Photos from the image-classification dataset "picture" in the GitHub repository hk-railway/picturebook. Its 18 classes are: JR bus, JR ETC, JR EXP DC, JR EXP EC, JR ferry, JR local&etc PC, JR local diesel car, JR LOCAL EC1, JR LOCAL EC2, JR local hybrid car, JR LOCO, JR maglev, JR shinkansen, JR super express diesel car, JR super express electric car, JR superexp ec(jnr1), JR superexp ec(jnr2), JR super express passenger car.

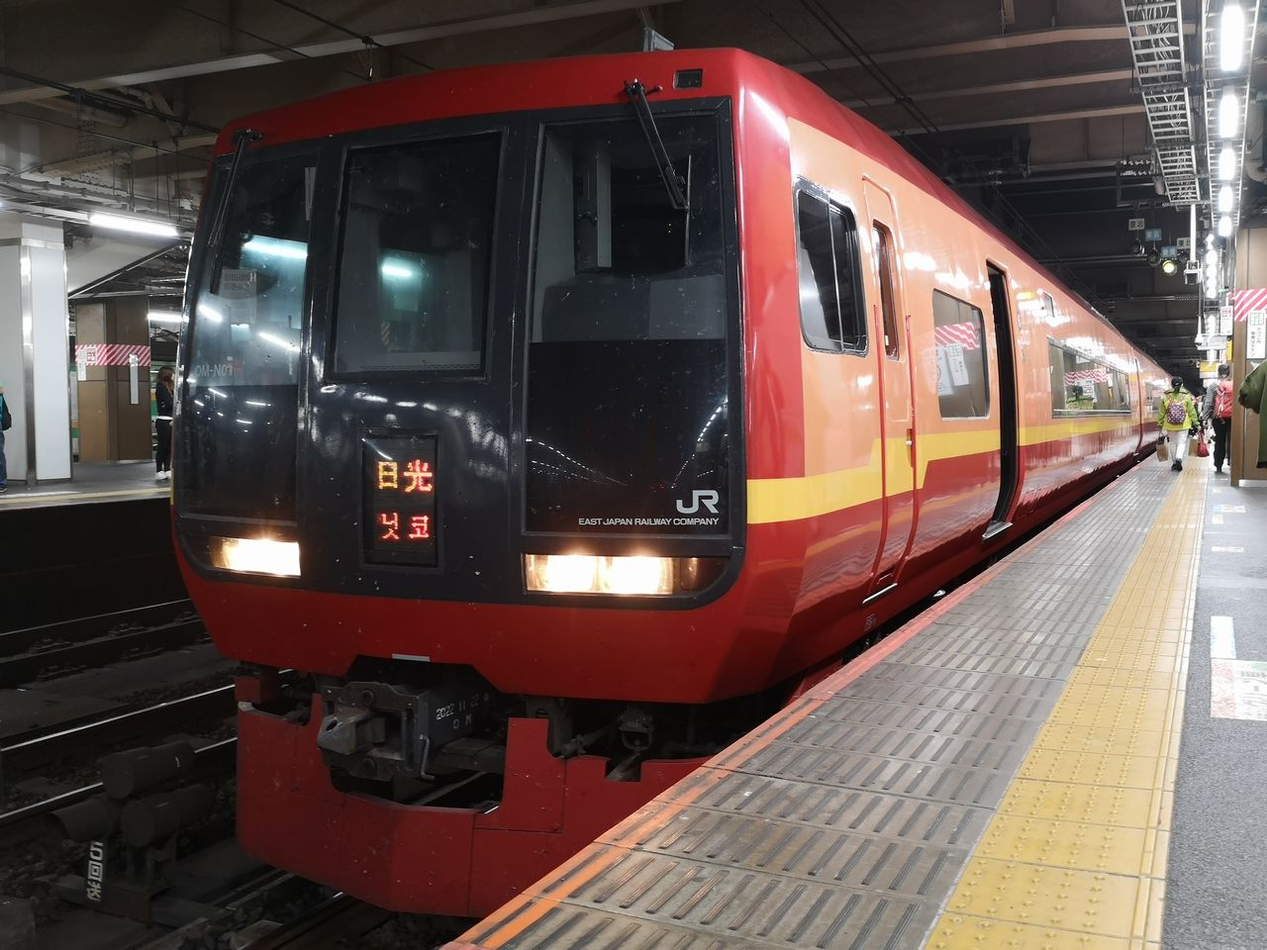
Label: JR super express electric car

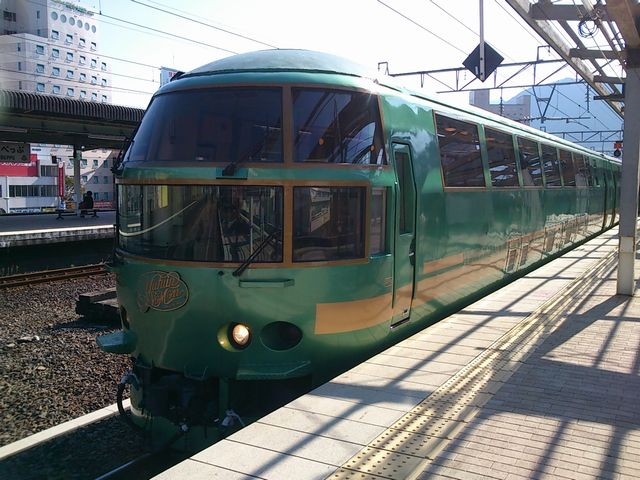
Label: JR super express diesel car

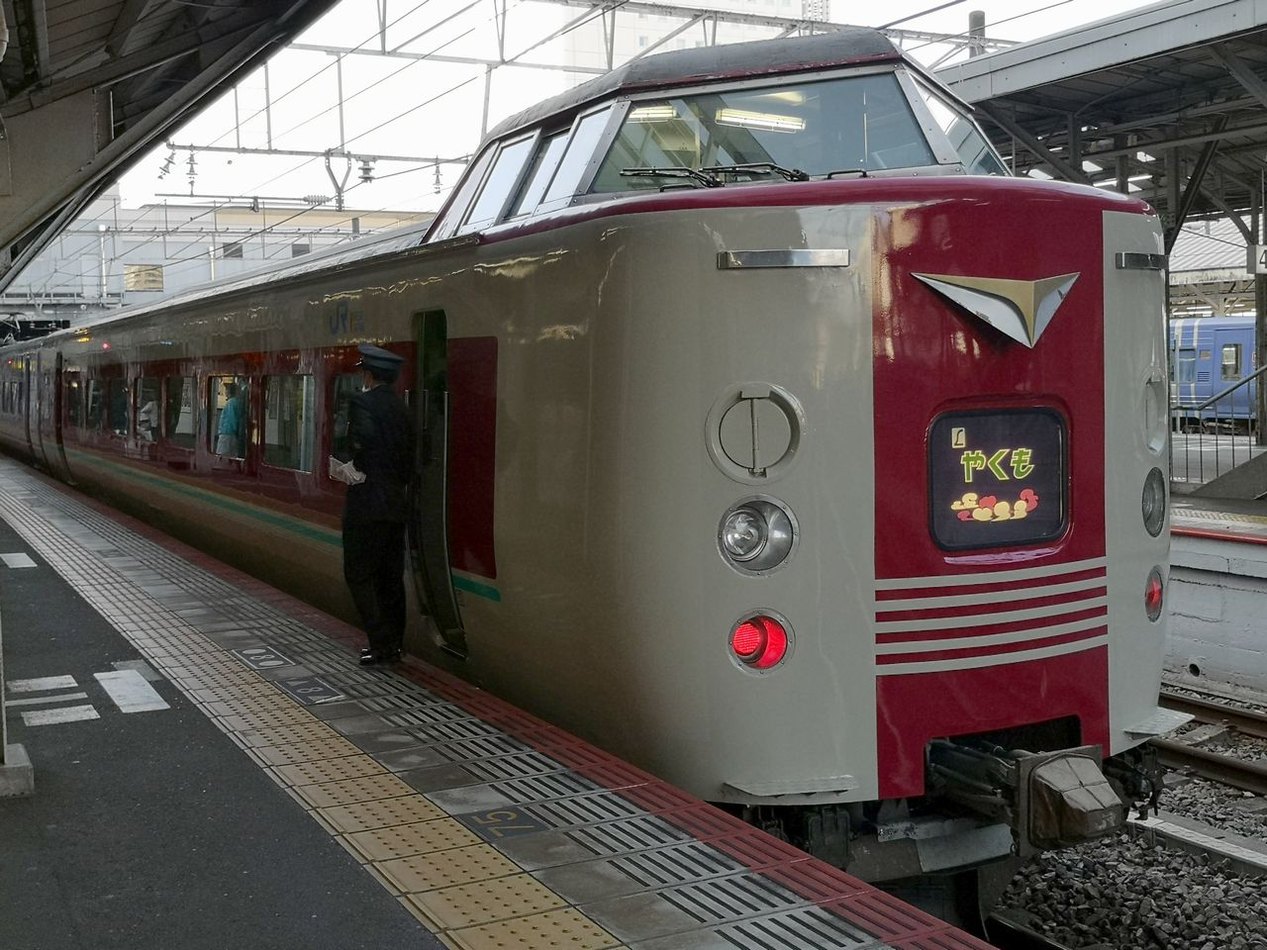
Label: JR superexp ec(jnr2)

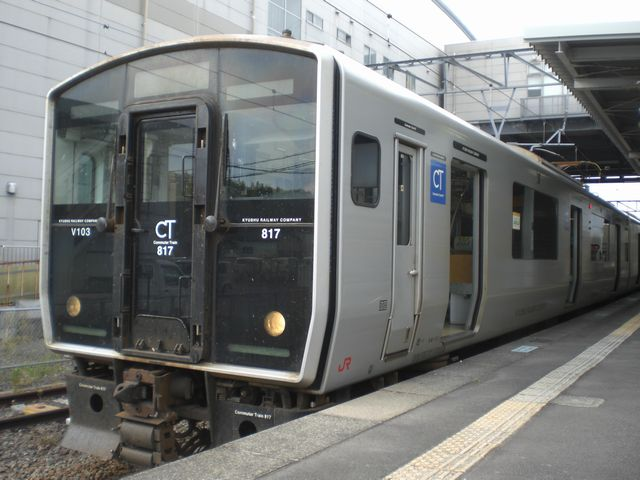
Label: JR LOCAL EC1

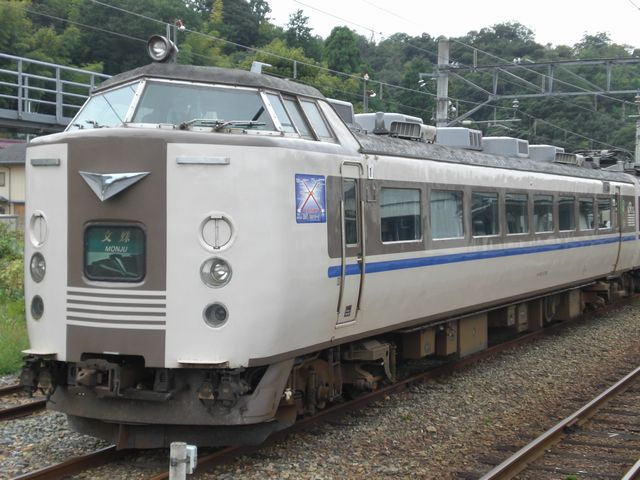
Label: JR superexp ec(jnr1)

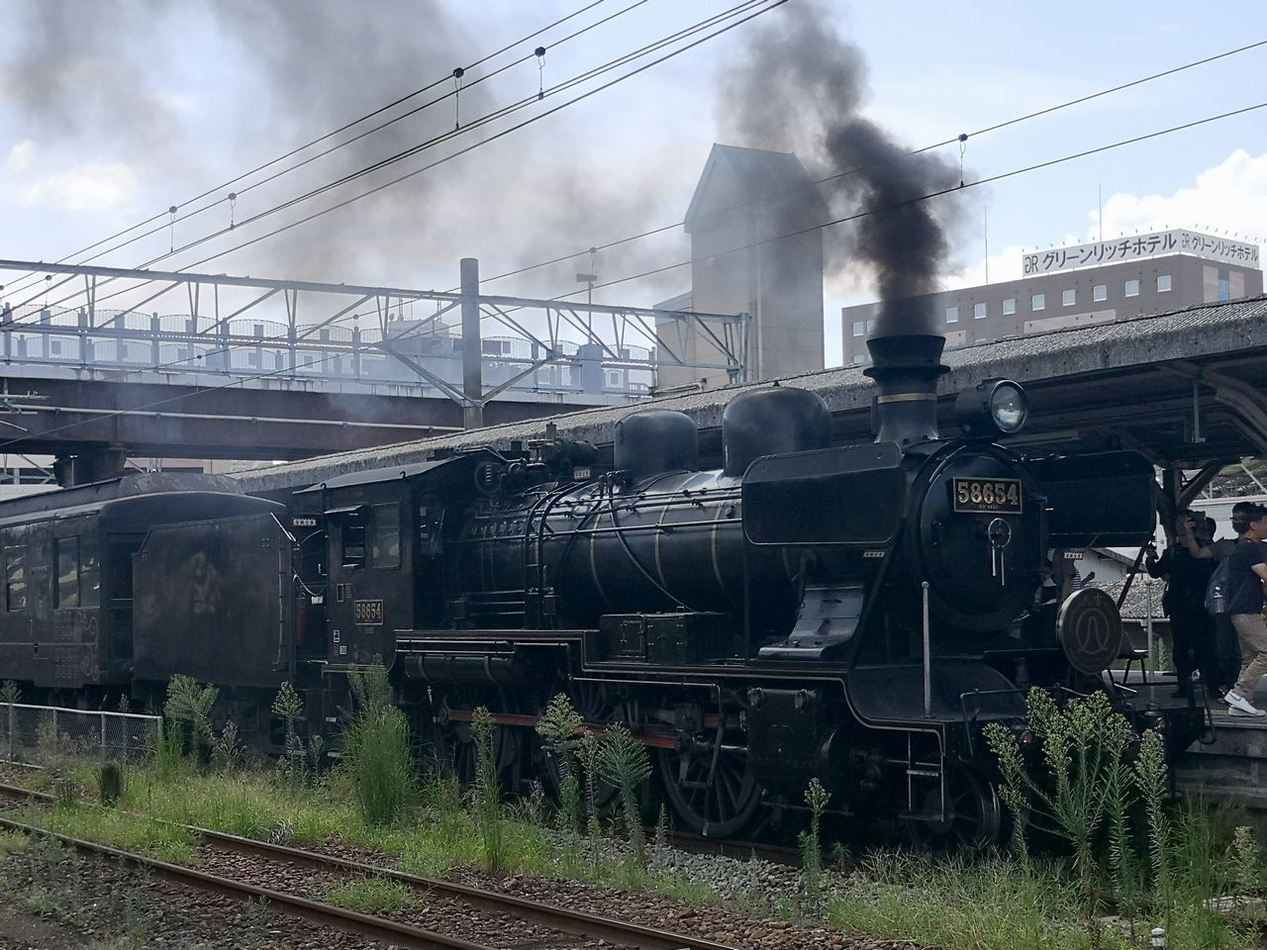
Label: JR LOCO
